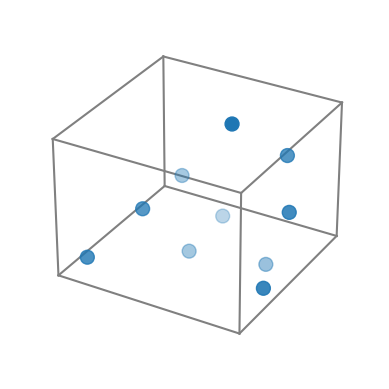

Here is the Python script that generated this plot:
import numpy as np
from typing import List
import matplotlib.pyplot as plt
from matplotlib.animation import FuncAnimation
"""
    Python implementation of molecular dynamics structure optimization
    
    Author: jhwang@BUAA
"""


class Particle:
    def __init__(self, position):
        self._position = np.array(position, dtype=float)

    def __str__(self):
        return f"Particle position =\n{self.position}"

    @property
    def position(self):
        return self._position

    @position.setter
    def position(self, value):
        self._position = np.array(value)


class Box:
    def __init__(self, lower, upper):
        self.lower = np.array(lower,dtype=float)
        self.upper = np.array(upper,dtype=float)
        self.length = self.upper - self.lower

    def __str__(self):
        return f"Box dimension {self.length}"


class BoundaryCondition:
    """Abstract base class for boundary conditions."""

    def apply(self, particles: List[Particle]) -> None:
        raise NotImplementedError

    def displacement(self, position1: np.ndarray, position2: np.ndarray) -> np.ndarray:
        raise NotImplementedError


class PeriodicBoundaryCondition(BoundaryCondition):
    """Implements periodic boundary conditions."""

    def __init__(self, box: Box):
        self.box = box

    def apply(self, particles: List[Particle]) -> None:
        """
        Applies periodic boundary conditions to all particles in the system.

        Parameters
        ----------
        particles : List[Particle]
            List of all Particle instances in the system.
        box : Box
            The Box instance defining the boundaries of the system.

        Returns
        -------
        None

        Notes
        -----
        This method updates the positions of particles in the system
        such that they adhere to the periodic boundary conditions.
        """
        for p in particles:
            p.position = (p.position - self.box.lower) % self.box.length + self.box.lower

    def displacement(self, position1: np.ndarray, position2: np.ndarray) -> np.ndarray:
        """
        Computes the shortest displacement vector between two positions in a periodic system.

        Parameters
        ----------
        position1 : np.array
            Position of the first particle.
        position2 : np.array
            Position of the second particle.
        box : Box
            The box object representing the system's boundary.

        Returns
        -------
        np.array
            The displacement vector from position2 to position1 taking into account periodic boundary conditions.
        """
        dr = position1 - position2
        dr = dr - np.rint(dr / self.box.length) * self.box.length
        return dr


class NeighborList:
    """Abstract base class for neighbor list."""

    def build(self):
        raise NotImplementedError

    def update(self) -> None:
        raise NotImplementedError


class VerletList(NeighborList):

    def __init__(self, particles, box, boundary_condition, cutoff, skin_depth):
        self.particles = particles
        self.box = box
        self.boundary_condition = boundary_condition
        self.cutoff = cutoff
        self.skin_depth = skin_depth

    def build(self):
        """Build neighbor list of the particle."""
        self.neighbor_list = []
        self.previous_positions = [p.position for p in self.particles]

        for i, p1 in enumerate(self.particles):
            self.neighbor_list[i] = []
            for p2 in self.particles:
                displacement = self.boundary_condition.displacement(p1.position, p2.position, self.box)
                if p1 != p2 and np.linalg.norm(displacement) < (self.cutoff + self.skin_depth):
                    self.neighbor_list[i].append(p2)

    def update(self):
        max_displacement = max(
            np.linalg.norm(self.boundary_condition.displacement(p.position, self.previous_positions[p], self.box)) for p
            in self.particles)
        if max_displacement > self.skin_depth / 2:
            self.build()


class Potential:
    """Abstract base class for potential."""
    def energy_calc(self, particles, start_dist, end_dist):
        raise NotImplementedError

    def force_calc(self, particles, start_dist, end_dist):
        raise NotImplementedError


class LJPotential(Potential):

    def __init__(self, box, pbc, epsilon, sigma, start_dist=3, end_dist=6, cutoff='soft'):
        self.box = box
        self.pbc = pbc
        self.epsilon = epsilon
        self.sigma = sigma
        self.start_dist = start_dist
        self.end_dist = end_dist


        if cutoff not in ['hard', 'soft']:
            raise ValueError('Invalid type of cutoff.')
        else:
            self.cutoff = cutoff

    def _switching_function(self, r, start_dist=None, end_dist=None):
        if start_dist is None:
            start_dist = self.start_dist

        if end_dist is None:
            end_dist = self.end_dist

        # Check the distance against the switching start and cutoff distance
        if r < start_dist:
            return 1.0
        elif r > end_dist:
            return 0.0

        # Compute the normalized distance within the switching interval
        # t = 1 when r = start_dist;  t = 0 when r = end_dist
        t = (end_dist - r) / (end_dist - start_dist)

        # Compute the switching function based on the chosen method

        return 0.5 * (1 - np.cos(np.pi * t))

    def _switching_derivative(self, r, start_dist=None, end_dist=None):
        if start_dist is None:
            start_dist = self.start_dist

        if end_dist is None:
            end_dist = self.end_dist

        if r < start_dist or r > end_dist:
            return 0.0
        else:
            return -0.5 * (np.pi / (end_dist - start_dist)) * np.sin(np.pi * (end_dist - r) / (end_dist - start_dist))

    def _energy_calc(self, r, start_dist=None, end_dist=None):
        if start_dist is None:
            start_dist = self.start_dist

        if end_dist is None:
            end_dist = self.end_dist

        if r <= end_dist:
            if self.cutoff == 'hard':
                V = 4 * epsilon * ((sigma / r) ** 12 - (sigma / r) ** 6)
                return V

            if self.cutoff == 'soft':
                V = (self._switching_function(r, start_dist, end_dist) *
                     4 * epsilon * ((sigma / r) ** 12 - (sigma / r) ** 6))
                return V

        else:
            return 0

    def _force_calc(self, r_vec, start_dist=None, end_dist=None):
        if start_dist is None:
            start_dist = self.start_dist

        if end_dist is None:
            end_dist = self.end_dist

        r_magnitude = np.linalg.norm(r_vec)

        if r_magnitude <= end_dist:
            # Compute force without considering cutoff
            force_magnitude = 24 * epsilon * (
                    (2 * (sigma / r_magnitude) ** 12) - (sigma / r_magnitude) ** 6) / r_magnitude

            if self.cutoff == 'soft':
                switching_value = self._switching_function(r_magnitude, start_dist, end_dist)
                switching_derivative = self._switching_derivative(r_magnitude, start_dist, end_dist)
                force_magnitude *= switching_value
                # Add extra force due to derivative of switching function
                force_magnitude -= switching_derivative * 4 * epsilon * (
                        (sigma / r_magnitude) ** 12 - (sigma / r_magnitude) ** 6)
        else:
            force_magnitude = 0.0

        return force_magnitude

    def _force_vector(self, r_vec, start_dist=None, end_dist=None):
        if start_dist is None:
            start_dist = self.start_dist

        if end_dist is None:
            end_dist = self.end_dist
        r_magnitude = np.linalg.norm(r_vec)
        force_magnitude = self._force_calc(r_vec, start_dist, end_dist)
        # Add force vector to total force
        net_force = force_magnitude * (r_vec / r_magnitude)

        return net_force

    def Energy(self, particles, start_dist=None, end_dist=None):
        if start_dist is None:
            start_dist = self.start_dist

        if end_dist is None:
            end_dist = self.end_dist

        atom_energy = np.zeros(len(particles))

        for i, p1 in enumerate(particles):
            for p2 in particles:
                if p2 is not p1:
                    r_vec = self.pbc.displacement(p1.position, p2.position)
                    r = np.linalg.norm(r_vec)
                    atom_energy[i] = atom_energy[i] + 0.5 * self._energy_calc(r, start_dist, end_dist)

        energy = np.sum(atom_energy)

        return np.array(energy)

    def Force(self, particles, start_dist=None, end_dist=None):
        if start_dist is None:
            start_dist = self.start_dist

        if end_dist is None:
            end_dist = self.end_dist

        force_vector = np.zeros((len(particles), 3))

        for i, p1 in enumerate(particles):
            for p2 in particles:
                if p2 != p1:
                    r_vec = self.pbc.displacement(p1.position, p2.position)
                    f_v = self._force_vector(r_vec, start_dist, end_dist)
                    force_vector[i] += f_v

        return force_vector

    def dEdR(self, particles, start_dist=None, end_dist=None):
        if start_dist is None:
            start_dist = self.start_dist

        if end_dist is None:
            end_dist = self.end_dist

        gradient = np.zeros((len(particles), 3))
        for i, p1 in enumerate(particles):
            for p2 in particles:
                if p2 != p1:
                    r_vec = self.pbc.displacement(p1.position, p2.position)
                    force_vector = self._force_vector(r_vec, start_dist, end_dist)
                    gradient[i] += force_vector

        gradient = - gradient.flatten()

        return gradient


class OptimizationAlgorithm:
    def __init__(self, box, pbc, potential, max_iters=10000, tol=1e-4, alpha=0.5, beta=0.5):
        self.box = box
        self.pbc = pbc
        self.potential = potential
        self.max_iters = max_iters
        self.tol = tol
        self.alpha = alpha
        self.beta = beta

    def backtrack_line_search(self, particles, descent_dir):
        x = np.array([p.position for p in particles])
        t = 1.0
        new_x = x + t * descent_dir.reshape(len(particles), 3)
        new_particles = []
        for i in range(natoms):
            new_particles.append(Particle(new_x[i]))

        e = self.potential.Energy(particles)
        new_e = self.potential.Energy(new_particles)
        g = self.potential.dEdR(particles)

        while new_e > (e + self.alpha * t * np.dot(g, descent_dir)):
            t *= self.beta
            new_x = x + t * descent_dir.reshape(len(particles), 3)
            new_particles = []
            for i in range(natoms):
                new_particles.append(Particle(new_x[i]))

            new_e = self.potential.Energy(new_particles)

        return t

    def steepest_descent(self, ini_pts, max_iters=None, tol=None, snap_interval=50):
        if max_iters is None:
            max_iters = self.max_iters

        if tol is None:
            tol = self.tol

        particles = ini_pts
        x = np.array([p.position for p in particles])
        path = [x]
        print("============================================================")
        for i in range(max_iters):
            e = self.potential.Energy(particles)
            g = self.potential.dEdR(particles)
            d = - g
            alpha = self.backtrack_line_search(particles, d)
            new_x = x + alpha * d.reshape(len(particles), 3)
            for j, p in enumerate(particles):
                p.position = new_x[j]
            self.pbc.apply(particles)

            new_x = np.array([p.position for p in particles])

            if i % snap_interval == 0:
                path.append(new_x)
                print("Iter: {}\nPosition:\n{}\nEnergy: {}".format(i + 1, new_x, e))
                print("------------------------------------------------------------")

            if np.linalg.norm(d) < tol:
                break
            x = new_x
        print(
            "========================================================================================================================")
        return np.array(path)

    def conjugate_gradient(self, ini_pts, max_iters=None, tol=None, snap_interval=500):
        if max_iters is None:
            max_iters = self.max_iters

        if tol is None:
            tol = self.tol

        particles = ini_pts
        x = np.array([p.position for p in particles])
        path = [x]
        print("------------------------------------------------------------")
        g = self.potential.dEdR(particles)
        d = - g
        for i in range(max_iters):
            alpha = self.backtrack_line_search(particles, d)
            new_x = x + alpha * d.reshape(len(particles), 3)

            for j, p in enumerate(particles):
                p.position = new_x[j]
            self.pbc.apply(particles)

            new_x = np.array([p.position for p in particles])
            if i % snap_interval == 0:
                path.append(new_x)
                new_e = self.potential.Energy(particles)
                print("Iter: {}\nPosition:\n{}\nEnergy: {}".format(i + 1, new_x, new_e))
                print("------------------------------------------------------------")

            g_next = - self.potential.dEdR(particles)
            beta = np.dot(g_next, g_next) / np.dot(g, g)
            d = g_next + beta * d
            g = g_next
            if np.linalg.norm(g) < tol:
                break
            x = new_x
        print(
            "========================================================================================================================")
        return np.array(path)


def genRandomParticles(natoms, system_scale=10):
    # Generate random atom positions
    dim = 3  # 3 dimensional
    minDist = 0.8  # minimum required distance between atoms
    positions = np.zeros((natoms, dim))
    positions[0] = np.random.rand(dim)
    for i in range(1, natoms):
        iter, maxIter = 0, 1e5
        while True and iter < maxIter:
            iter += 1
            newpos = np.random.rand(dim) * system_scale
            dist = newpos - positions[0:i]
            if np.all(np.linalg.norm(dist, axis=1) > minDist):
                break
        assert (iter < maxIter)
        positions[i] = newpos

    particles = []
    for i in range(natoms):
        particles.append(Particle(positions[i]))

    return particles


def visualize(path):
    positions = path

    fig = plt.figure()
    ax = fig.add_subplot(111, projection='3d')

    ax.axis('off')

    vertices = np.array([[0, 0, 0],
                         [system_scale, 0, 0],
                         [system_scale, system_scale, 0],
                         [0, system_scale, 0],
                         [0, 0, system_scale],
                         [system_scale, 0, system_scale],
                         [system_scale, system_scale, system_scale],
                         [0, system_scale, system_scale]])

    edges = [(0, 1), (1, 2), (2, 3), (3, 0),
             (4, 5), (5, 6), (6, 7), (7, 4),
             (0, 4), (1, 5), (2, 6), (3, 7)]

    for edge in edges:
        ax.plot3D(*zip(vertices[edge[0]], vertices[edge[1]]), color="grey")

    # 初始时刻的原子坐标位置
    sc = ax.scatter(positions[0][:, 0], positions[0][:, 1], positions[0][:, 2], s=100)

    lines = [ax.plot([], [], [])[0] for _ in range(positions.shape[1])]

    # 时间标签
    time_label = ax.text2D(0.05, 0.9, '', transform=ax.transAxes)

    # 更新函数, 用于更新每帧
    def update(frame):
        sc._offsets3d = (positions[frame][:, 0], positions[frame][:, 1], positions[frame][:, 2])
        time_label.set_text('Step = %d' % frame)
        for i in range(positions.shape[1]):
            lines[i].set_data(positions[:frame + 1, i, 0], positions[:frame + 1, i, 1])
            lines[i].set_3d_properties(positions[:frame + 1, i, 2])

    # 创建动态图
    ani = FuncAnimation(fig, update, frames=len(positions), interval=200, blit=False)

    # 显示动态图
    plt.show()


if __name__ == "__main__":
    # Parameters
    natoms = 10
    system_scale = 5
    start_dist = 3
    cutoff_dist = 6
    skin_depth = 2
    epsilon = 1.0
    sigma = 1.0
    snap_interval = 50

    # Generate random particles
    particles = genRandomParticles(natoms, system_scale)

    # Instantiate
    box = Box(np.array([0.0, 0.0, 0.0]), np.array([system_scale, system_scale, system_scale]))
    pbc = PeriodicBoundaryCondition(box)
    pbc.apply(particles)

    lj_potential = LJPotential(box, pbc, epsilon, sigma, cutoff='soft')

    optimizer = OptimizationAlgorithm(box, pbc, lj_potential)
    sd_path = optimizer.steepest_descent(particles, snap_interval=snap_interval)
    print(sd_path)

    energies = []
    for x in sd_path:
        pts = []
        for i in range(len(x)):
            pts.append(Particle(x[i]))

        energies.append(lj_potential.Energy(pts))
    energies = np.array(energies)

    visualize(sd_path)
